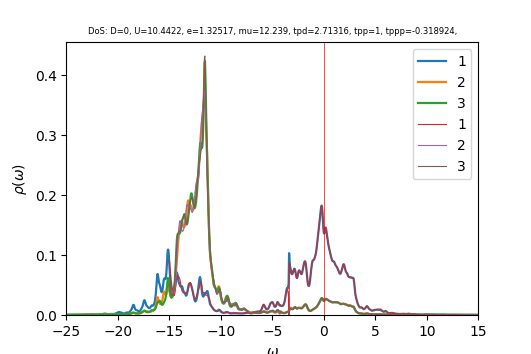

The data file committed next to this chart (first rows):
w	up_1	up_2	up_3	down_1	down_2	down_3	cumul_up_1	cumul_up_2	cumul_up_3	cumul_down_1	cumul_down_2	cumul_down_3	
-25	0.0002946	0.0002922	0.0002925	6.32321e-05	3.95806e-05	3.95803e-05	0	0	0	0	0	0
-24.96	0.0003014	0.0002946	0.0002945	6.35997e-05	3.96778e-05	3.96774e-05	1.20678e-05	1.17949e-05	1.17912e-05	2.54654e-06	1.5887e-06	1.58868e-06
-24.92	0.0003116	0.0002972	0.0002967	6.40004e-05	3.97757e-05	3.9775e-05	2.45431e-05	2.36941e-05	2.36702e-05	5.10911e-06	3.18132e-06	3.18128e-06
-24.88	0.0003255	0.0003	0.0002991	6.43821e-05	3.9874e-05	3.9873e-05	3.75762e-05	3.57078e-05	3.56453e-05	7.68698e-06	4.77788e-06	4.77779e-06
-24.84	0.0003433	0.0003032	0.0003017	6.4663e-05	3.99721e-05	3.99707e-05	5.13229e-05	4.78481e-05	4.77248e-05	1.02761e-05	6.37836e-06	6.37822e-06
-24.8	0.0003646	0.0003067	0.0003045	6.48132e-05	4.00699e-05	4.00681e-05	6.59221e-05	6.01283e-05	5.99168e-05	1.28712e-05	7.98277e-06	7.98255e-06
-24.76	0.0003875	0.0003105	0.0003075	6.48964e-05	4.01679e-05	4.01655e-05	8.14391e-05	7.25598e-05	7.22275e-05	1.54697e-05	9.59109e-06	9.59078e-06
-24.72	0.0004088	0.0003144	0.0003105	6.49865e-05	4.02664e-05	4.02634e-05	9.78076e-05	8.5147e-05	8.46599e-05	1.80717e-05	1.12034e-05	1.12029e-05
-24.68	0.000426	0.0003181	0.0003136	6.51068e-05	4.03654e-05	4.03619e-05	0.0001149	9.78834e-05	9.72156e-05	2.06786e-05	1.28196e-05	1.2819e-05
-24.64	0.0004389	0.0003215	0.0003167	6.52517e-05	4.04648e-05	4.04611e-05	0.0001324	0.0001108	0.0001099	2.32913e-05	1.44398e-05	1.44391e-05
-24.6	0.0004487	0.0003245	0.0003197	6.54237e-05	4.05646e-05	4.05609e-05	0.0001504	0.0001237	0.0001227	2.59109e-05	1.6064e-05	1.60631e-05
-24.56	0.0004548	0.0003272	0.0003224	6.56358e-05	4.06653e-05	4.06616e-05	0.0001686	0.0001368	0.0001356	2.85389e-05	1.76923e-05	1.76912e-05
-24.52	0.0004563	0.0003296	0.0003244	6.58955e-05	4.07671e-05	4.07631e-05	0.0001869	0.00015	0.0001486	3.11774e-05	1.93246e-05	1.93234e-05
-24.48	0.0004549	0.0003317	0.0003262	6.61979e-05	4.08699e-05	4.08657e-05	0.0002051	0.0001633	0.0001617	3.38279e-05	2.0961e-05	2.09597e-05
-24.44	0.0004505	0.0003334	0.000328	6.65251e-05	4.09735e-05	4.09694e-05	0.0002231	0.0001767	0.0001748	3.64916e-05	2.26016e-05	2.26001e-05
-24.4	0.0004416	0.0003344	0.00033	6.68642e-05	4.10777e-05	4.10743e-05	0.0002408	0.0001901	0.000188	3.91688e-05	2.42463e-05	2.42447e-05
-24.36	0.0004313	0.0003351	0.0003323	6.72256e-05	4.11826e-05	4.11804e-05	0.0002581	0.0002035	0.0002013	4.18606e-05	2.58953e-05	2.58936e-05
-24.32	0.0004254	0.0003358	0.0003352	6.76065e-05	4.1288e-05	4.12873e-05	0.0002751	0.0002169	0.0002147	4.45675e-05	2.75485e-05	2.75467e-05
-24.28	0.0004271	0.0003371	0.0003386	6.79444e-05	4.13925e-05	4.13935e-05	0.0002922	0.0002304	0.0002283	4.7288e-05	2.92058e-05	2.92041e-05
-24.24	0.0004357	0.0003388	0.0003425	6.81595e-05	4.14944e-05	4.1497e-05	0.0003097	0.000244	0.000242	5.00171e-05	3.08673e-05	3.08656e-05
-24.2	0.0004486	0.0003408	0.0003467	6.82492e-05	4.1594e-05	4.15979e-05	0.0003276	0.0002576	0.0002559	5.27498e-05	3.25327e-05	3.25312e-05
-24.16	0.0004614	0.000343	0.0003507	6.82713e-05	4.16929e-05	4.16976e-05	0.0003461	0.0002714	0.0002699	5.54834e-05	3.42021e-05	3.42008e-05
-24.12	0.0004689	0.0003452	0.0003541	6.82742e-05	4.17924e-05	4.17972e-05	0.0003649	0.0002852	0.0002841	5.82171e-05	3.58754e-05	3.58744e-05
-24.08	0.0004665	0.0003474	0.0003563	6.82856e-05	4.18931e-05	4.18975e-05	0.0003836	0.0002991	0.0002984	6.09513e-05	3.75528e-05	3.75519e-05
-24.04	0.0004521	0.0003493	0.0003571	6.83183e-05	4.1995e-05	4.19985e-05	0.0004017	0.0003131	0.0003127	6.36868e-05	3.92343e-05	3.92335e-05
-24	0.000431	0.0003511	0.0003571	6.83804e-05	4.2098e-05	4.21006e-05	0.0004189	0.0003271	0.000327	6.64247e-05	4.09199e-05	4.09193e-05
-23.96	0.0004112	0.0003531	0.0003572	6.84779e-05	4.2202e-05	4.22037e-05	0.0004354	0.0003413	0.0003413	6.91666e-05	4.26097e-05	4.26091e-05
-23.92	0.0003967	0.0003554	0.0003578	6.86099e-05	4.23069e-05	4.23079e-05	0.0004513	0.0003555	0.0003556	7.19137e-05	4.43037e-05	4.43031e-05
-23.88	0.0003882	0.000358	0.000359	6.87713e-05	4.24126e-05	4.24131e-05	0.0004668	0.0003698	0.00037	7.46673e-05	4.60019e-05	4.60013e-05
-23.84	0.000385	0.0003609	0.0003608	6.89566e-05	4.2519e-05	4.25191e-05	0.0004822	0.0003843	0.0003844	7.74283e-05	4.77043e-05	4.77038e-05
-23.8	0.0003864	0.000364	0.0003629	6.91617e-05	4.26261e-05	4.26258e-05	0.0004977	0.0003989	0.0003989	8.01976e-05	4.94111e-05	4.94105e-05
-23.76	0.0003922	0.0003676	0.0003653	6.93844e-05	4.27339e-05	4.27333e-05	0.0005134	0.0004136	0.0004136	8.29757e-05	5.11221e-05	5.11216e-05
-23.72	0.0004025	0.0003715	0.0003681	6.96239e-05	4.28424e-05	4.28413e-05	0.0005295	0.0004285	0.0004283	8.57635e-05	5.28376e-05	5.28369e-05
-23.68	0.0004179	0.0003759	0.0003711	6.98809e-05	4.29515e-05	4.295e-05	0.0005462	0.0004435	0.0004432	8.85615e-05	5.45573e-05	5.45567e-05
-23.64	0.0004395	0.000381	0.0003745	7.01577e-05	4.30613e-05	4.30594e-05	0.0005638	0.0004588	0.0004582	9.13706e-05	5.62815e-05	5.62808e-05
-23.6	0.0004692	0.0003871	0.0003782	7.04581e-05	4.3172e-05	4.31694e-05	0.0005826	0.0004743	0.0004733	9.41918e-05	5.80101e-05	5.80093e-05
-23.56	0.000508	0.0003941	0.0003823	7.0787e-05	4.32834e-05	4.32801e-05	0.000603	0.0004901	0.0004886	9.70261e-05	5.97432e-05	5.97422e-05
-23.52	0.0005547	0.000402	0.0003868	7.11481e-05	4.33958e-05	4.33915e-05	0.0006252	0.0005061	0.0005041	9.98749e-05	6.14808e-05	6.14796e-05
-23.48	0.0006008	0.0004098	0.0003914	7.15407e-05	4.35089e-05	4.35036e-05	0.0006492	0.0005226	0.0005198	0.0001027	6.32229e-05	6.32215e-05
-23.44	0.0006307	0.0004157	0.0003956	7.196e-05	4.36226e-05	4.36164e-05	0.0006745	0.0005392	0.0005356	0.0001056	6.49695e-05	6.49679e-05
-23.4	0.0006364	0.0004186	0.0003992	7.24134e-05	4.37369e-05	4.37299e-05	0.0007	0.000556	0.0005516	0.0001085	6.67207e-05	6.67188e-05
-23.36	0.0006291	0.0004198	0.0004026	7.2931e-05	4.38522e-05	4.38444e-05	0.0007252	0.0005728	0.0005677	0.0001114	6.84766e-05	6.84744e-05
-23.32	0.0006271	0.0004216	0.0004064	7.35432e-05	4.39693e-05	4.39601e-05	0.0007503	0.0005897	0.000584	0.0001144	7.02371e-05	7.02345e-05
-23.28	0.0006415	0.0004252	0.000411	7.42413e-05	4.40884e-05	4.4077e-05	0.000776	0.0006067	0.0006005	0.0001174	7.20024e-05	7.19994e-05
-23.24	0.0006773	0.0004311	0.0004167	7.49572e-05	4.42095e-05	4.41947e-05	0.0008031	0.0006239	0.0006171	0.0001204	7.37726e-05	7.37689e-05
-23.2	0.0007375	0.0004397	0.0004237	7.5622e-05	4.43325e-05	4.43128e-05	0.0008326	0.0006415	0.0006341	0.0001234	7.55476e-05	7.55432e-05
-23.16	0.0008242	0.0004511	0.0004322	7.62614e-05	4.44577e-05	4.44315e-05	0.0008656	0.0006596	0.0006514	0.0001264	7.73277e-05	7.73223e-05
-23.12	0.0009302	0.000464	0.0004422	7.68936e-05	4.45839e-05	4.45509e-05	0.0009028	0.0006782	0.0006691	0.0001295	7.91129e-05	7.91061e-05
-23.08	0.001022	0.000474	0.000453	7.72568e-05	4.47042e-05	4.46689e-05	0.0009438	0.0006972	0.0006873	0.0001326	8.09028e-05	8.08946e-05
-23.04	0.001034	0.0004728	0.0004623	7.67525e-05	4.48056e-05	4.4781e-05	0.0009852	0.0007161	0.0007058	0.0001357	8.26968e-05	8.26877e-05
-23	0.0009246	0.0004559	0.0004682	7.50631e-05	4.48817e-05	4.48847e-05	0.001022	0.0007343	0.0007245	0.0001387	8.44939e-05	8.44848e-05
-22.96	0.0007597	0.000433	0.0004715	7.29586e-05	4.49491e-05	4.49861e-05	0.001053	0.0007517	0.0007434	0.0001416	8.62937e-05	8.62861e-05
-22.92	0.0006661	0.000421	0.0004754	7.18033e-05	4.50367e-05	4.50958e-05	0.001079	0.0007685	0.0007624	0.0001445	8.80969e-05	8.80917e-05
-22.88	0.0006976	0.0004264	0.0004817	7.21628e-05	4.51568e-05	4.52187e-05	0.001107	0.0007856	0.0007817	0.0001474	8.9905e-05	8.99023e-05
-22.84	0.0007916	0.0004412	0.0004884	7.35119e-05	4.52983e-05	4.53507e-05	0.001139	0.0008033	0.0008013	0.0001503	9.17188e-05	9.17181e-05
-22.8	0.0008632	0.0004557	0.0004919	7.51377e-05	4.5447e-05	4.54857e-05	0.001173	0.0008215	0.000821	0.0001533	9.35385e-05	9.35394e-05
-22.76	0.0008849	0.0004669	0.0004914	7.66753e-05	4.55957e-05	4.562e-05	0.001209	0.0008402	0.0008406	0.0001564	9.53641e-05	9.5366e-05
-22.72	0.0008797	0.0004764	0.0004888	7.80367e-05	4.57424e-05	4.57522e-05	0.001244	0.0008593	0.0008602	0.0001595	9.71956e-05	9.71979e-05
-22.68	0.0008781	0.0004863	0.0004867	7.91874e-05	4.5885e-05	4.58803e-05	0.001279	0.0008788	0.0008797	0.0001627	9.90329e-05	9.9035e-05
-22.64	0.0008934	0.0004973	0.0004864	8.00569e-05	4.60208e-05	4.60028e-05	0.001315	0.0008987	0.0008992	0.0001659	0.0001009	0.0001009
... 940 more rows
